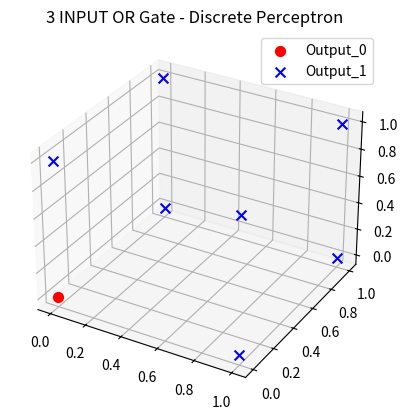

Generate this figure with matplotlib:
import numpy as np

X = np.array([
    [0,0,0],
    [0,0,1],
    [0,1,0],
    [0,1,1],
    [1,0,0],
    [1,0,1],
    [1,1,0],
    [1,1,1],
])

y = np.array([0,1,1,1,1,1,1,1])

weights = np.zeros(3)
bias = 0
learning_rate = 0.1
epochs = 15

def step(x):
    return 1 if x>=0 else 0

for ep in range(epochs):
    print("\nEpoch ", ep+1)
    for i in range(len(X)):
        linear_output = np.dot(X[i],weights) + bias

        y_pred = step(linear_output)

        error = y[i] - y_pred

        weights += learning_rate * error * X[i]
        bias += learning_rate * error

        print(f"Input: {X[i]}, Target: {y[i]}, Pred: {y_pred}, Error: {error}")

print("Weights: ", weights)
print("Bias: ", bias)

def predict(X):
    preditions = []

    for i in X:
        linear_output = np.dot(i, weights) + bias

        preditions.append(step(linear_output))

    return np.array(preditions)

y_pred = predict(X)
print("Predictions: ", y_pred)

def accuracy(y_true, y_pred):
    return np.sum(y_true == y_pred) / len(y_true)

def confusion_matrix(y_true, y_pred):
    tp = np.sum(((y_true == 1) & (y_pred == 1)))
    tn = np.sum(((y_true == 0) & (y_pred == 0)))
    fp = np.sum(((y_true == 0) & (y_pred == 1)))
    fn = np.sum(((y_true == 1) & (y_pred == 0)))

    return tp,tn,fp,fn

acc = accuracy(y, y_pred)
tp, tn, fp, fn = confusion_matrix(y, y_pred)

print("Accuracy = ", acc)
print("Confusion Matrix: ")
print(f"TP = {tp}; TN = {tn}; FP = {fp}; FN = {fn}")

import matplotlib.pyplot as plt

fig = plt.figure()
ax = fig.add_subplot(111, projection='3d')

for i in range(len(X)):
    color = 'red' if y[i] == 0 else 'blue'
    marker = 'o' if y[i] == 0 else 'x'
    label = ('Output_0' if y[i] == 0 else 'Output_1') if i in [0,1] else ""

    ax.scatter(X[i][0], X[i][1], X[i][2], c=color, marker=marker, label=label, s=50)

ax.set_title("3 INPUT OR Gate - Discrete Perceptron")
ax.legend()
plt.show()
